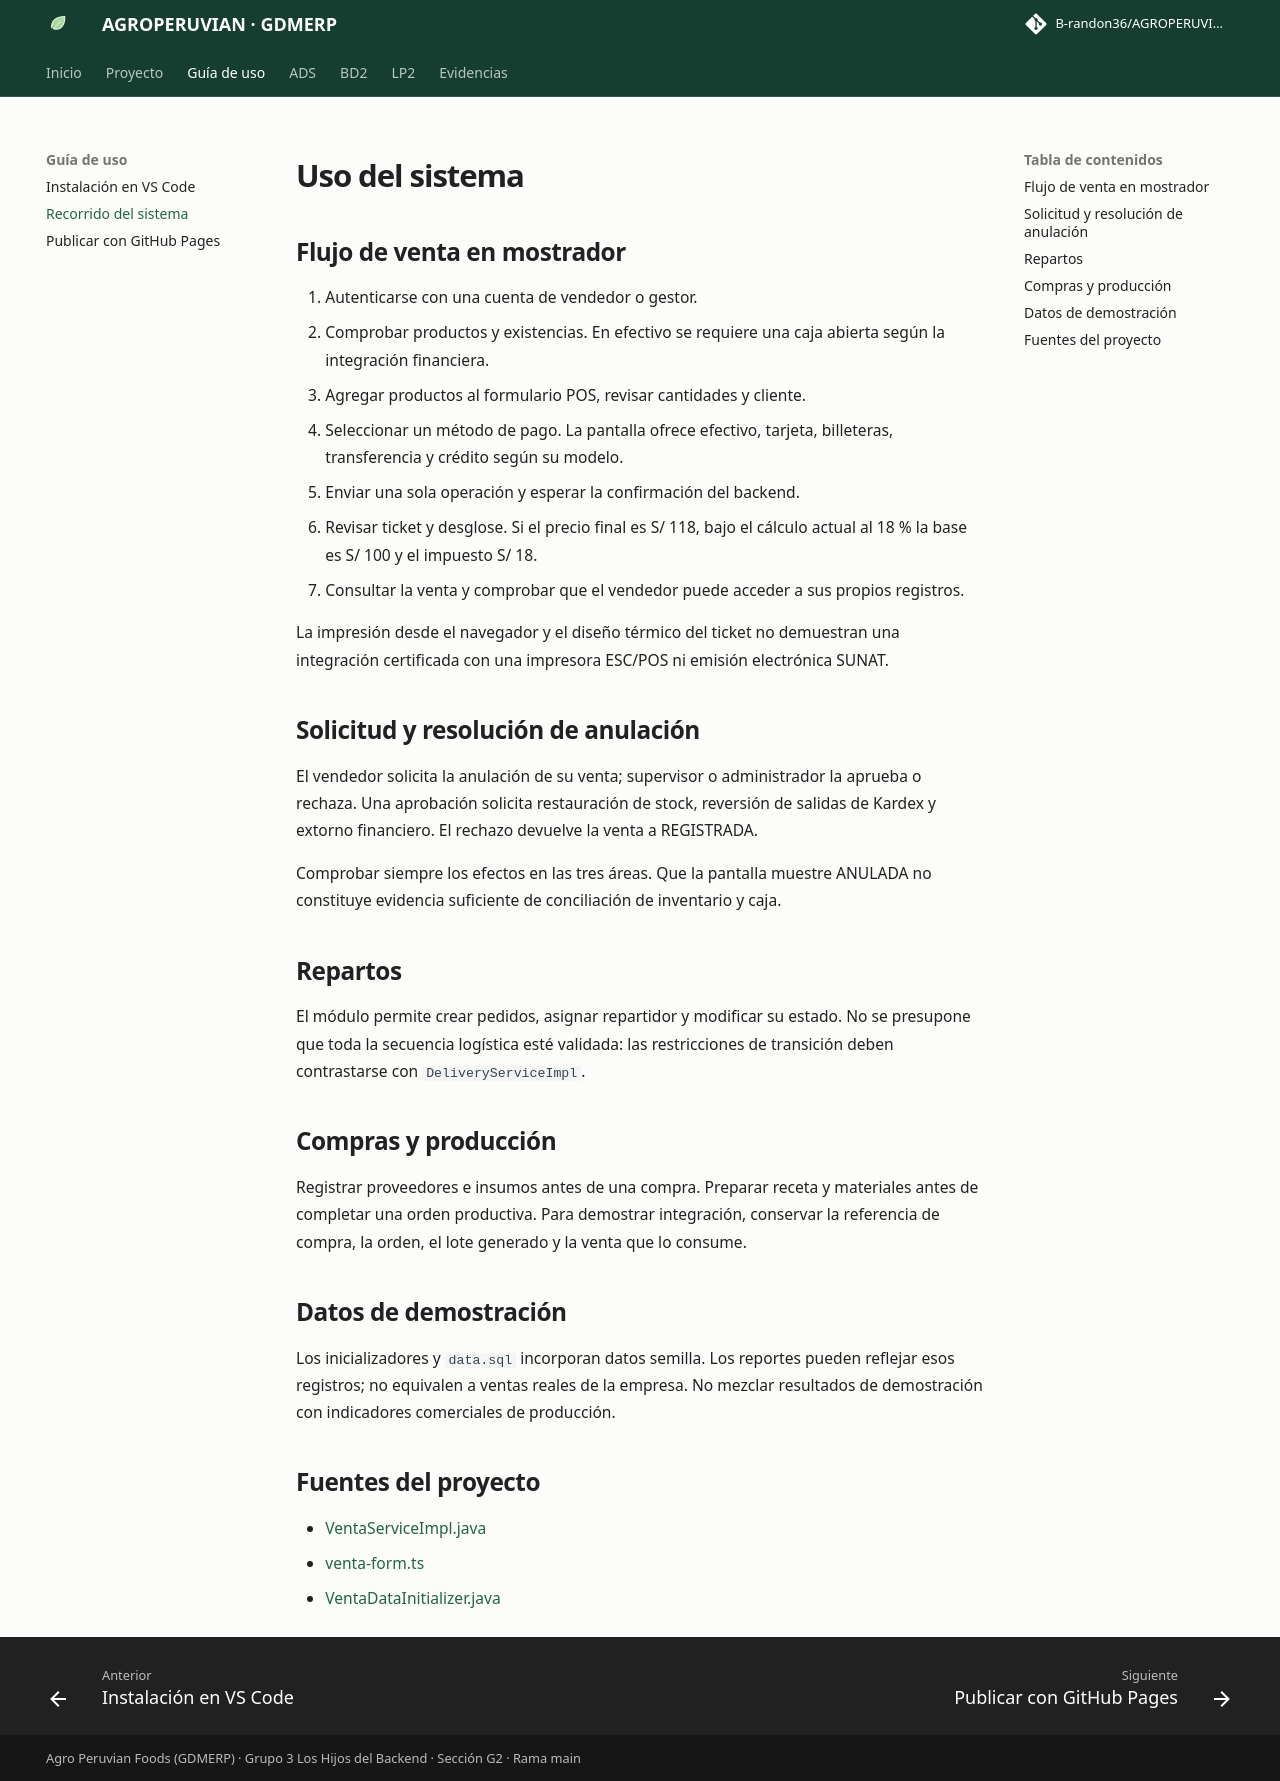

repository: B-randon36/AGROPERUVIANac · page: guia/uso.html · generator: mkdocs

# Uso del sistema

## Flujo de venta en mostrador

1. Autenticarse con una cuenta de vendedor o gestor.
2. Comprobar productos y existencias. En efectivo se requiere una caja abierta según la integración financiera.
3. Agregar productos al formulario POS, revisar cantidades y cliente.
4. Seleccionar un método de pago. La pantalla ofrece efectivo, tarjeta, billeteras, transferencia y crédito según su modelo.
5. Enviar una sola operación y esperar la confirmación del backend.
6. Revisar ticket y desglose. Si el precio final es S/ 118, bajo el cálculo actual al 18 % la base es S/ 100 y el impuesto S/ 18.
7. Consultar la venta y comprobar que el vendedor puede acceder a sus propios registros.

La impresión desde el navegador y el diseño térmico del ticket no demuestran una integración certificada con una impresora ESC/POS ni emisión electrónica SUNAT.

## Solicitud y resolución de anulación

El vendedor solicita la anulación de su venta; supervisor o administrador la aprueba o rechaza. Una aprobación solicita restauración de stock, reversión de salidas de Kardex y extorno financiero. El rechazo devuelve la venta a REGISTRADA.

Comprobar siempre los efectos en las tres áreas. Que la pantalla muestre ANULADA no constituye evidencia suficiente de conciliación de inventario y caja.

## Repartos

El módulo permite crear pedidos, asignar repartidor y modificar su estado. No se presupone que toda la secuencia logística esté validada: las restricciones de transición deben contrastarse con `DeliveryServiceImpl`.

## Compras y producción

Registrar proveedores e insumos antes de una compra. Preparar receta y materiales antes de completar una orden productiva. Para demostrar integración, conservar la referencia de compra, la orden, el lote generado y la venta que lo consume.

## Datos de demostración

Los inicializadores y `data.sql` incorporan datos semilla. Los reportes pueden reflejar esos registros; no equivalen a ventas reales de la empresa. No mezclar resultados de demostración con indicadores comerciales de producción.

## Fuentes del proyecto

- [VentaServiceImpl.java](https://github.com/B-randon36/AGROPERUVIANac/blob/41bd74a00342e5b28bb793a9bdc7221e3919fc3a/backend/src/main/java/pe/edu/upeu/bomerp/ventas/service/VentaServiceImpl.java)
- [venta-form.ts](https://github.com/B-randon36/AGROPERUVIANac/blob/41bd74a00342e5b28bb793a9bdc7221e3919fc3a/bomerp-frontend/src/app/features/ventas/venta-form.ts)
- [VentaDataInitializer.java](https://github.com/B-randon36/AGROPERUVIANac/blob/41bd74a00342e5b28bb793a9bdc7221e3919fc3a/backend/src/main/java/pe/edu/upeu/bomerp/ventas/config/VentaDataInitializer.java)
